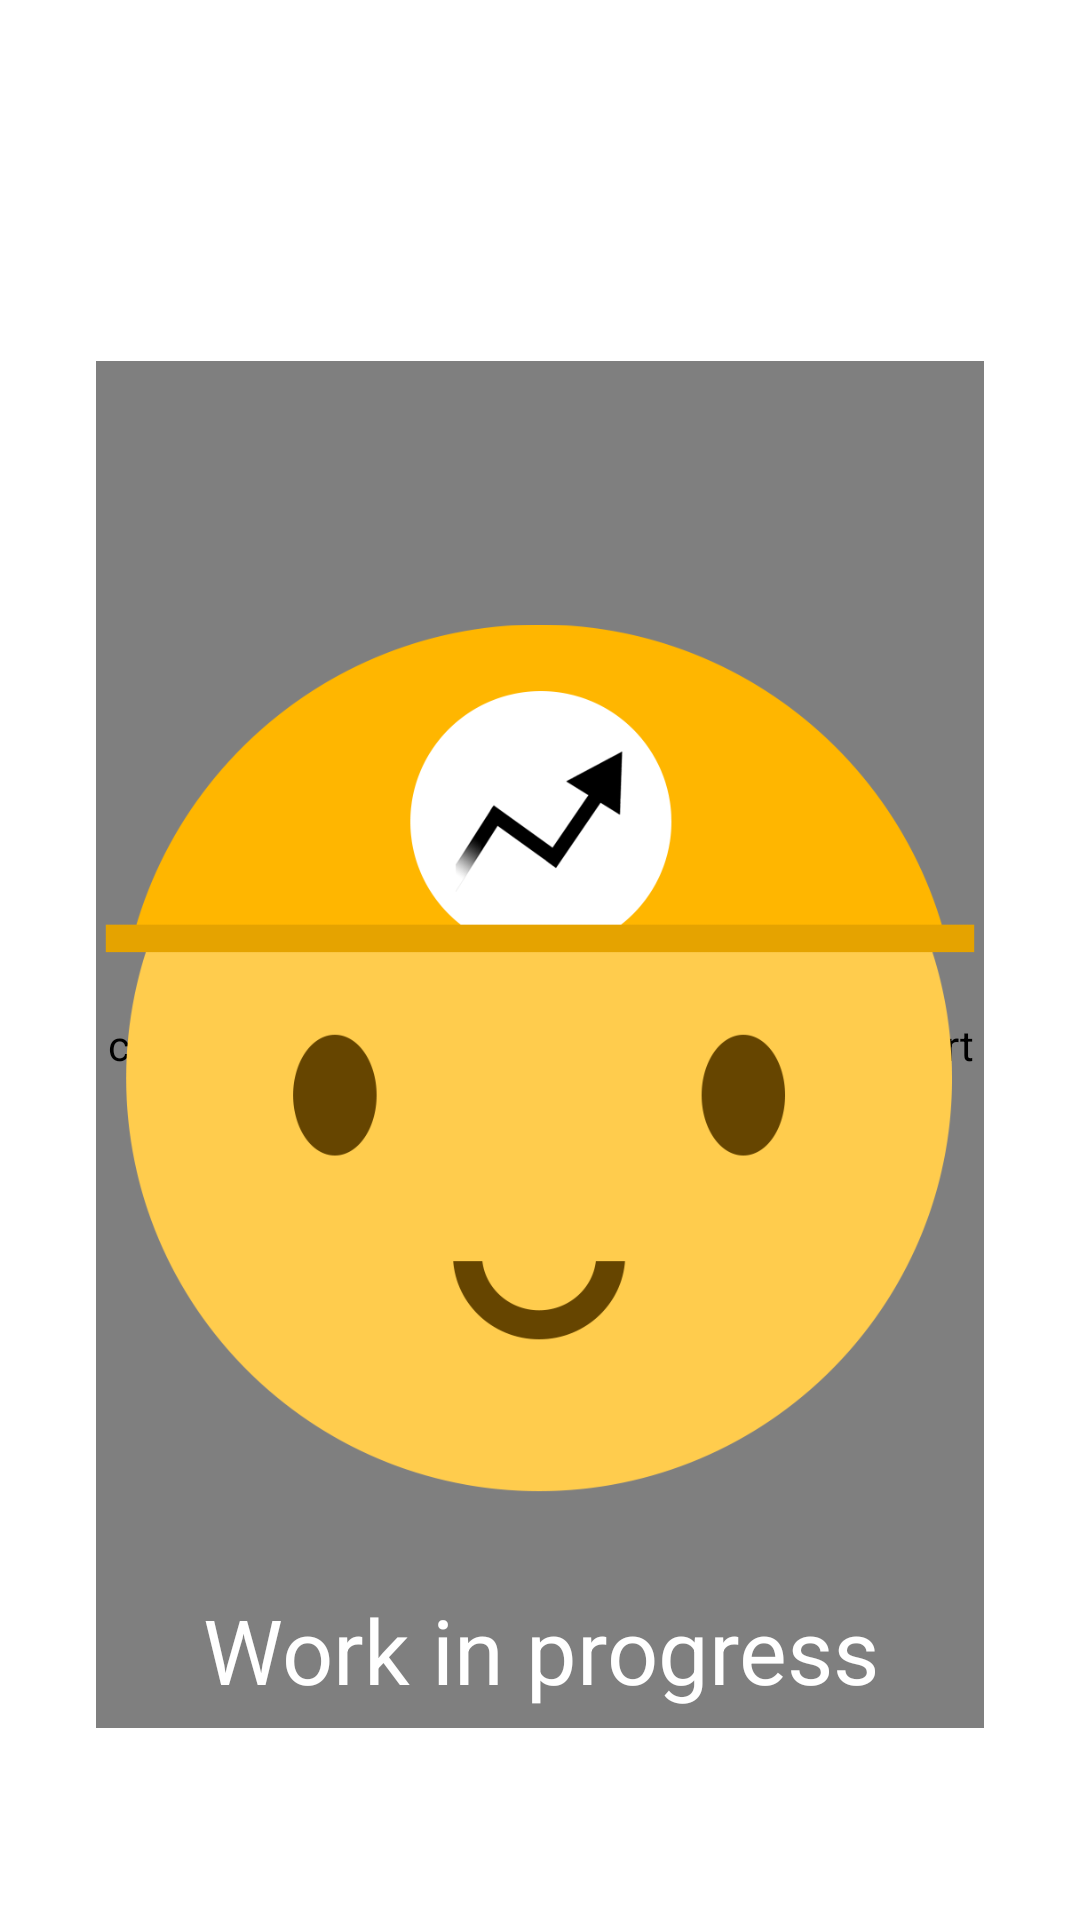

Here is an Android app screen rendered from its layout file. Give the layout XML and the strings, colors and styles it references.
<!-- AndroidManifest.xml: application theme AppTheme -->
<!-- res/layout/activity_user_stats.xml -->
<?xml version="1.0" encoding="utf-8"?>

<androidx.constraintlayout.widget.ConstraintLayout
        xmlns:android="http://schemas.android.com/apk/res/android"
        xmlns:tools="http://schemas.android.com/tools"
        xmlns:app="http://schemas.android.com/apk/res-auto"
        android:layout_width="match_parent"
        android:layout_height="match_parent"
        tools:context=".userStats">

    <com.github.mikephil.charting.charts.LineChart
            android:id="@+id/chart"
            android:layout_width="0dp"
            android:layout_height="0dp" app:layout_constraintTop_toBottomOf="@+id/textView13"
            app:layout_constraintStart_toStartOf="parent" app:layout_constraintEnd_toEndOf="parent"
            app:layout_constraintHorizontal_bias="0.0" app:layout_constraintBottom_toBottomOf="parent"
            android:layout_marginBottom="64dp" android:layout_marginTop="16dp" android:layout_marginStart="32dp"
            android:layout_marginEnd="32dp"/>
    <ImageView
            android:layout_width="40dp"
            android:layout_height="40dp" app:srcCompat="@drawable/ic_gear" android:id="@+id/settings"
            app:layout_constraintTop_toTopOf="parent"
            android:layout_marginTop="60dp" app:layout_constraintEnd_toEndOf="parent"
            android:layout_marginEnd="32dp"/>
    <ImageView
            android:layout_width="40dp"
            android:layout_height="40dp" app:srcCompat="@drawable/ic_arrow" android:id="@+id/statsBackButton"
            app:layout_constraintTop_toTopOf="parent" app:layout_constraintStart_toStartOf="parent"
            android:layout_marginTop="60dp" android:layout_marginStart="16dp" android:rotation="180"/>
    <ImageView
            android:layout_width="0dp"
            android:layout_height="0dp" app:srcCompat="@drawable/wip" android:id="@+id/imageView2"
            app:layout_constraintTop_toBottomOf="@+id/textView13" app:layout_constraintStart_toStartOf="parent"
            app:layout_constraintEnd_toEndOf="parent" app:layout_constraintBottom_toBottomOf="parent"
            android:layout_marginStart="32dp" android:layout_marginEnd="32dp"
            android:layout_marginBottom="32dp" android:layout_marginTop="32dp" android:visibility="gone"/>
    <TextView
            android:text="Work in progress"
            android:layout_width="0dp"
            android:layout_height="wrap_content" android:id="@+id/textView6"
            app:layout_constraintStart_toStartOf="parent" app:layout_constraintEnd_toEndOf="parent"
            app:layout_constraintBottom_toBottomOf="parent" android:layout_marginBottom="70dp"
            android:layout_marginStart="32dp" android:layout_marginEnd="32dp" android:textColor="#FFFFFF"
            android:textAlignment="center" android:textSize="30sp" android:visibility="gone"/>
    <TextView
            android:text="Your statistics"
            android:layout_width="0dp"
            android:layout_height="wrap_content" android:id="@+id/textView13"
            app:layout_constraintTop_toTopOf="@+id/statsBackButton"
            android:textColor="#FFFFFF"
            android:textSize="36sp"
            android:textAlignment="center" app:layout_constraintEnd_toStartOf="@+id/settings"
            app:layout_constraintStart_toEndOf="@+id/statsBackButton"
            app:layout_constraintBottom_toBottomOf="@+id/statsBackButton"/>

    <ImageView
            android:layout_width="0dp"
            android:layout_height="0dp" app:srcCompat="@drawable/wip" android:id="@+id/imageView"
            app:layout_constraintTop_toBottomOf="@+id/textView13" app:layout_constraintStart_toStartOf="parent"
            app:layout_constraintEnd_toEndOf="parent" app:layout_constraintBottom_toBottomOf="parent"
            android:layout_marginStart="32dp" android:layout_marginEnd="32dp"
            android:layout_marginBottom="32dp"/>
    <TextView
            android:text="Work in progress"
            android:layout_width="0dp"
            android:layout_height="wrap_content" android:id="@+id/textView5"
            app:layout_constraintStart_toStartOf="parent" app:layout_constraintEnd_toEndOf="parent"
            app:layout_constraintBottom_toBottomOf="parent" android:layout_marginBottom="70dp"
            android:layout_marginStart="32dp" android:layout_marginEnd="32dp" android:textColor="#FFFFFF"
            android:textAlignment="center" android:textSize="30sp"/>
</androidx.constraintlayout.widget.ConstraintLayout>
<!-- resources referenced by this layout -->
<resources>
  <!-- drawable ic_arrow (drawable) -->
  <vector xmlns:android="http://schemas.android.com/apk/res/android"
      android:width="512dp"
      android:height="512dp"
      android:viewportWidth="512"
      android:viewportHeight="512">
    <path
        android:fillColor="#FFFFFF"
        android:pathData="M160,128.4l32.3,-32.4l159.7,160l0,0l0,0l-159.7,160l-32.3,-32.4l127.3,-127.6z"/>
  </vector>
  <!-- drawable ic_gear (drawable) -->
  <vector xmlns:android="http://schemas.android.com/apk/res/android"
      android:width="512dp"
      android:height="512dp"
      android:viewportWidth="512"
      android:viewportHeight="512">
    <path
        android:fillColor="#FFFFFF"
        android:pathData="M424.5,216.5h-15.2c-12.4,0 -22.8,-10.7 -22.8,-23.4c0,-6.4 2.7,-12.2 7.5,-16.5l9.8,-9.6c9.7,-9.6 9.7,-25.3 0,-34.9l-22.3,-22.1c-4.4,-4.4 -10.9,-7 -17.5,-7c-6.6,0 -13,2.6 -17.5,7l-9.4,9.4c-4.5,5 -10.5,7.7 -17,7.7c-12.8,0 -23.5,-10.4 -23.5,-22.7V89.1c0,-13.5 -10.9,-25.1 -24.5,-25.1h-30.4c-13.6,0 -24.4,11.5 -24.4,25.1v15.2c0,12.3 -10.7,22.7 -23.5,22.7c-6.4,0 -12.3,-2.7 -16.6,-7.4l-9.7,-9.6c-4.4,-4.5 -10.9,-7 -17.5,-7s-13,2.6 -17.5,7L110,132c-9.6,9.6 -9.6,25.3 0,34.8l9.4,9.4c5,4.5 7.8,10.5 7.8,16.9c0,12.8 -10.4,23.4 -22.8,23.4H89.2c-13.7,0 -25.2,10.7 -25.2,24.3V256v15.2c0,13.5 11.5,24.3 25.2,24.3h15.2c12.4,0 22.8,10.7 22.8,23.4c0,6.4 -2.8,12.4 -7.8,16.9l-9.4,9.3c-9.6,9.6 -9.6,25.3 0,34.8l22.3,22.2c4.4,4.5 10.9,7 17.5,7c6.6,0 13,-2.6 17.5,-7l9.7,-9.6c4.2,-4.7 10.2,-7.4 16.6,-7.4c12.8,0 23.5,10.4 23.5,22.7v15.2c0,13.5 10.8,25.1 24.5,25.1h30.4c13.6,0 24.4,-11.5 24.4,-25.1v-15.2c0,-12.3 10.7,-22.7 23.5,-22.7c6.4,0 12.4,2.8 17,7.7l9.4,9.4c4.5,4.4 10.9,7 17.5,7c6.6,0 13,-2.6 17.5,-7l22.3,-22.2c9.6,-9.6 9.6,-25.3 0,-34.9l-9.8,-9.6c-4.8,-4.3 -7.5,-10.2 -7.5,-16.5c0,-12.8 10.4,-23.4 22.8,-23.4h15.2c13.6,0 23.3,-10.7 23.3,-24.3V256v-15.2C447.8,227.2 438.1,216.5 424.5,216.5zM336.8,256L336.8,256c0,44.1 -35.7,80 -80,80c-44.3,0 -80,-35.9 -80,-80l0,0l0,0c0,-44.1 35.7,-80 80,-80C301.1,176 336.8,211.9 336.8,256L336.8,256z"/>
  </vector>
  <!-- drawable wip: png bitmap (drawable, 37498 bytes) -->
  <style name="AppTheme" parent="Theme.AppCompat.Light.NoActionBar">
          
          <item name="colorPrimary">@color/colorPrimary</item>
          <item name="colorPrimaryDark">@color/colorPrimaryDark</item>
          <item name="colorAccent">@color/colorAccent</item>
  
          <item name="android:textColorHint">@color/secondary_text</item>
  
          <item name="android:windowBackground">@drawable/drawable_blue_gradient</item>
  
          <item name="android:windowTranslucentStatus">true</item>
          <item name="android:windowTranslucentNavigation">true</item>
      </style>
  <color name="colorPrimary">#FFFFFF</color>
  <color name="colorPrimaryDark">#FFFFFF</color>
  <color name="colorAccent">#FFFFFF</color>
  <color name="secondary_text">#CDFFFFFF</color>
</resources>
